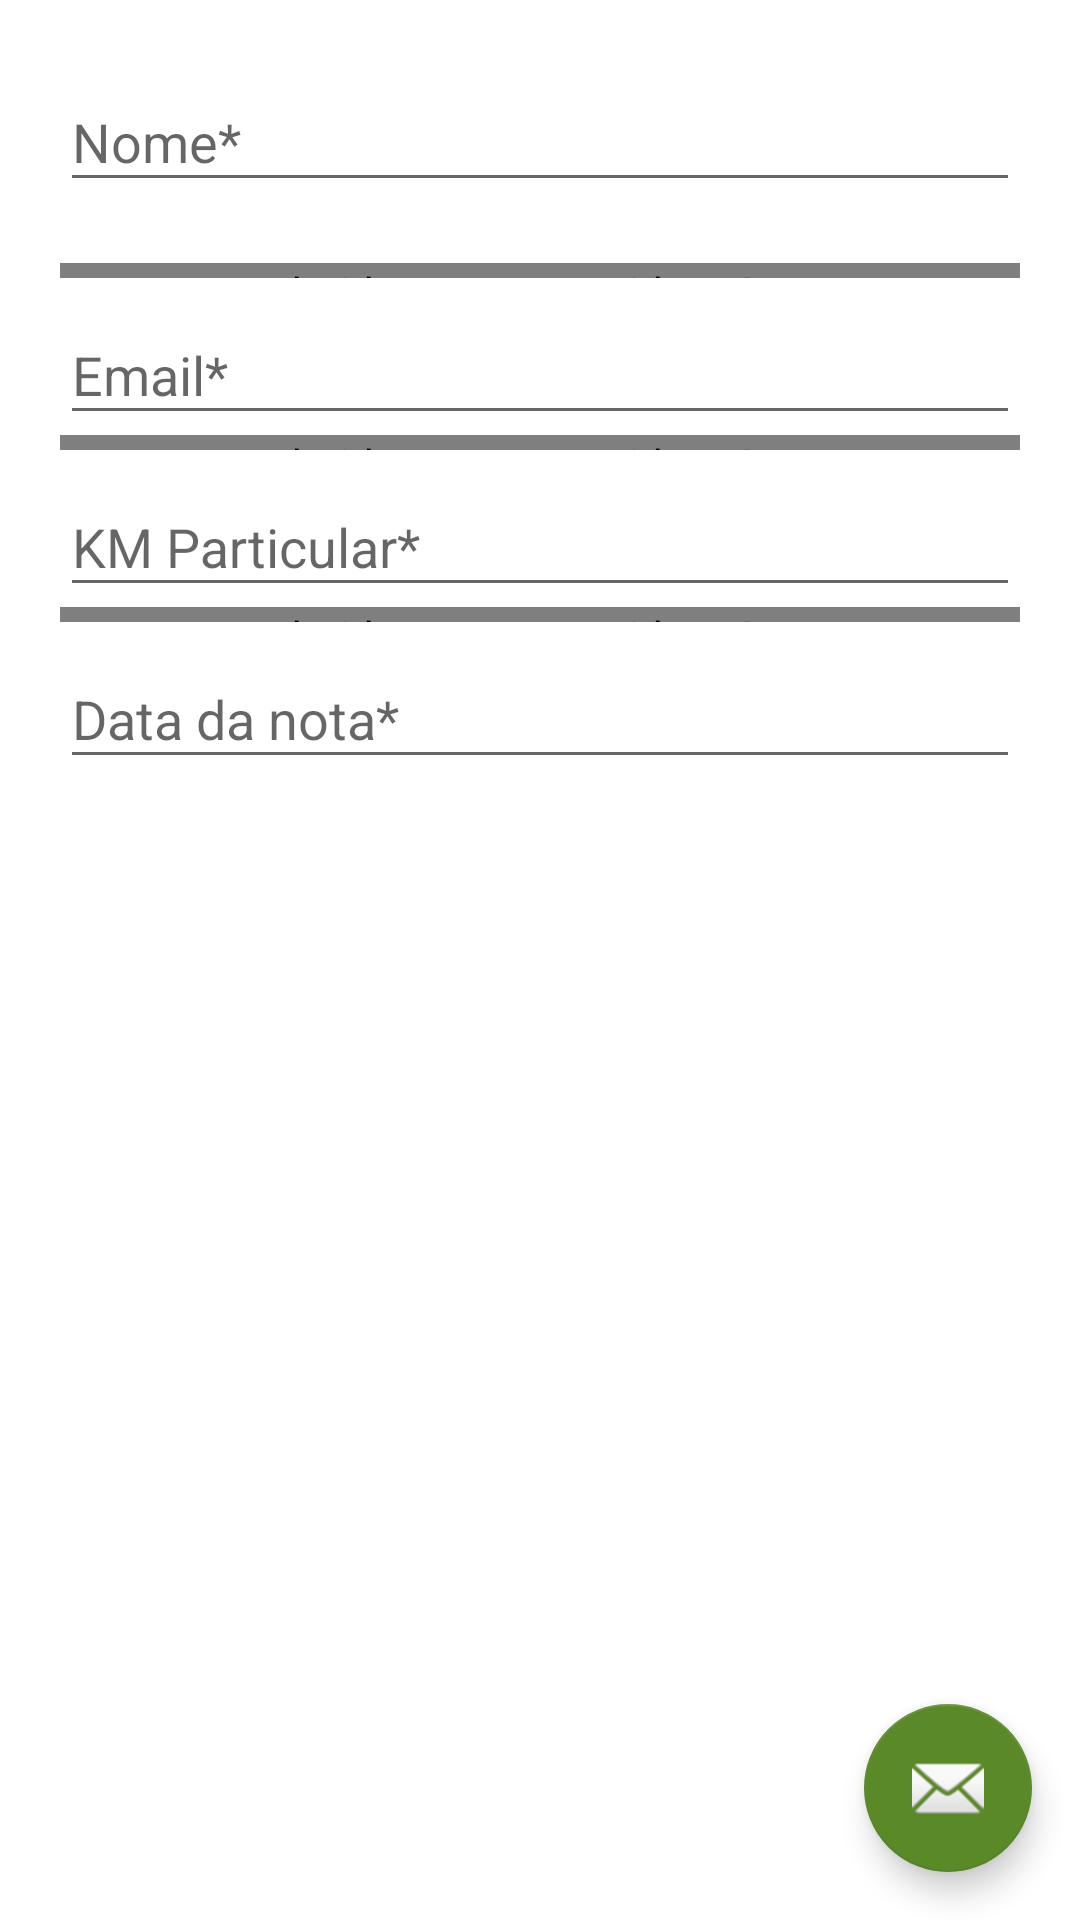

This screen was rendered from an Android layout file. Write that file and the resources it references.
<!-- AndroidManifest.xml: application theme AppTheme -->
<!-- res/layout/kmp.xml -->
<?xml version="1.0" encoding="utf-8"?>
<RelativeLayout xmlns:android="http://schemas.android.com/apk/res/android"
    xmlns:app="http://schemas.android.com/apk/res-auto"
    android:layout_width="match_parent"
    android:layout_height="match_parent">

    <ScrollView xmlns:android="http://schemas.android.com/apk/res/android"
        xmlns:tools="http://schemas.android.com/tools"
        android:layout_width="match_parent"
        android:layout_height="match_parent"
        xmlns:app="http://schemas.android.com/apk/res-auto"
        android:fillViewport="true">
        <TableLayout xmlns:android="http://schemas.android.com/apk/res/android"
            android:orientation="vertical"
            xmlns:tools="http://schemas.android.com/tools"

            android:layout_width="match_parent"
            android:layout_height="match_parent"


            android:paddingLeft="@dimen/activity_horizontal_margin"
            android:paddingRight="@dimen/activity_horizontal_margin"
            android:paddingTop="@dimen/activity_vertical_margin"
            android:paddingBottom="@dimen/activity_vertical_margin"
            tools:context=".Pages.KMP">

            

            <android.support.design.widget.TextInputLayout
                android:id="@+id/Nomelaykmp"
                android:layout_width="match_parent"
                android:layout_height="wrap_content"
                app:errorEnabled="true">
                <EditText
                    android:layout_width="match_parent"
                    android:hint="Nome*"
                    android:imeOptions="actionNext"
                    android:inputType="textPersonName"
                    android:layout_height="wrap_content"
                    android:id="@+id/Nomekmp" />
            </android.support.design.widget.TextInputLayout>

            <android.support.v4.widget.Space
                android:layout_width="match_parent"
                android:layout_height="@dimen/space" />

            <android.support.design.widget.TextInputLayout
                android:layout_width="match_parent"
                android:layout_height="wrap_content"
                android:id="@+id/Emaillaykmp">
                <EditText
                    android:layout_width="match_parent"
                    android:hint="Email*"
                    android:imeOptions="actionNext"
                    android:inputType="textEmailAddress"
                    android:layout_height="wrap_content"
                    android:id="@+id/Emailkmp" />
            </android.support.design.widget.TextInputLayout>

            <android.support.v4.widget.Space
                android:layout_width="match_parent"
                android:layout_height="@dimen/space" />

            <android.support.design.widget.TextInputLayout
                android:layout_width="match_parent"
                android:layout_height="wrap_content"
                android:id="@+id/KMlaykmp">
                <EditText
                    android:id="@+id/KMkmp"
                    android:layout_width="match_parent"
                    android:layout_height="wrap_content"
                    android:hint="KM Particular*"
                    android:inputType="numberDecimal"/>
            </android.support.design.widget.TextInputLayout>

            <android.support.v4.widget.Space
                android:layout_width="match_parent"
                android:layout_height="@dimen/space" />

            <android.support.design.widget.TextInputLayout
                android:layout_width="match_parent"
                android:layout_height="wrap_content"
                android:id="@+id/SelectedDatelaykmp">
                <EditText
                    android:id="@+id/SelectedDatekmp"
                    android:layout_width="match_parent"
                    android:layout_height="wrap_content"
                    android:editable="false"
                    android:hint="Data da nota*"
                    android:focusable="false"
                    android:focusableInTouchMode="false"
                    android:layout_centerHorizontal="true"
                    android:layout_centerVertical="true" />
            </android.support.design.widget.TextInputLayout>

        </TableLayout>
    </ScrollView>

    <android.support.design.widget.FloatingActionButton
        android:id="@+id/buttonSendkmp"
        android:layout_width="wrap_content"
        android:layout_height="wrap_content"
        android:layout_alignParentEnd="true"
        android:layout_alignParentRight="true"
        android:layout_alignParentBottom="true"
        android:layout_margin="16dp"
        android:clickable="true"
        android:src="@android:drawable/ic_dialog_email" />
</RelativeLayout>
<!-- resources referenced by this layout -->
<resources>
  <dimen name="activity_horizontal_margin">20dp</dimen>
  <dimen name="activity_vertical_margin">15dp</dimen>
  <dimen name="space">5dp</dimen>
  <style name="AppTheme" parent="Theme.AppCompat.Light.DarkActionBar">
          
          <item name="colorPrimary">@color/design_default_color_primary</item>
          <item name="colorPrimaryDark">@color/design_default_color_primary_dark</item>
          <item name="colorAccent">@color/colorAccent</item>
          <item name="android:colorBackground">@android:color/background_light</item>
      </style>
  <color name="colorAccent">#5a8a28</color>
</resources>
